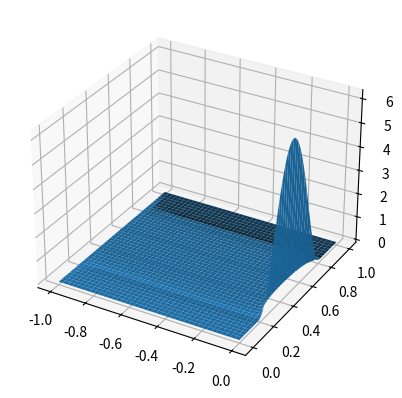

Python code for this plot:
import numpy as np
import matplotlib.pyplot as plt

def f(x, t, u):
    return -np.arctan(u)

def g(x, t, u):
    return 0

def u0(x):
    return -np.sin(np.pi*x)

N = 200
T = 200
x0, x1 = (-1, 0)
t0, t1 = (0, 1)
dx = (x1 - x0)/N
dt = (t1 - t0)/T
u = np.zeros((N+1, T+1))
u[0, :] = 0
u[:, 0] = u0(np.arange(x0, x1 + dx/2, dx))
for i in range(0, T):
    ti = i * dt
    for n in range(0, N):
        xn = n * dx
        u[n, i+1] = (g(xn, ti, u[n, i]) - f(xn, ti, u[n, i]) * (u[n, i] - u[n, i-1])/dx) * dt + u[n, i]

fig = plt.figure()
ax = fig.add_subplot(111, projection='3d')
x = np.arange(x0, x1 + dx/2, dx)
t = np.arange(t0, t1 + dt/2, dt)
X, T = np.meshgrid(x, t)
ax.plot_surface(X, T, u)
plt.show()

